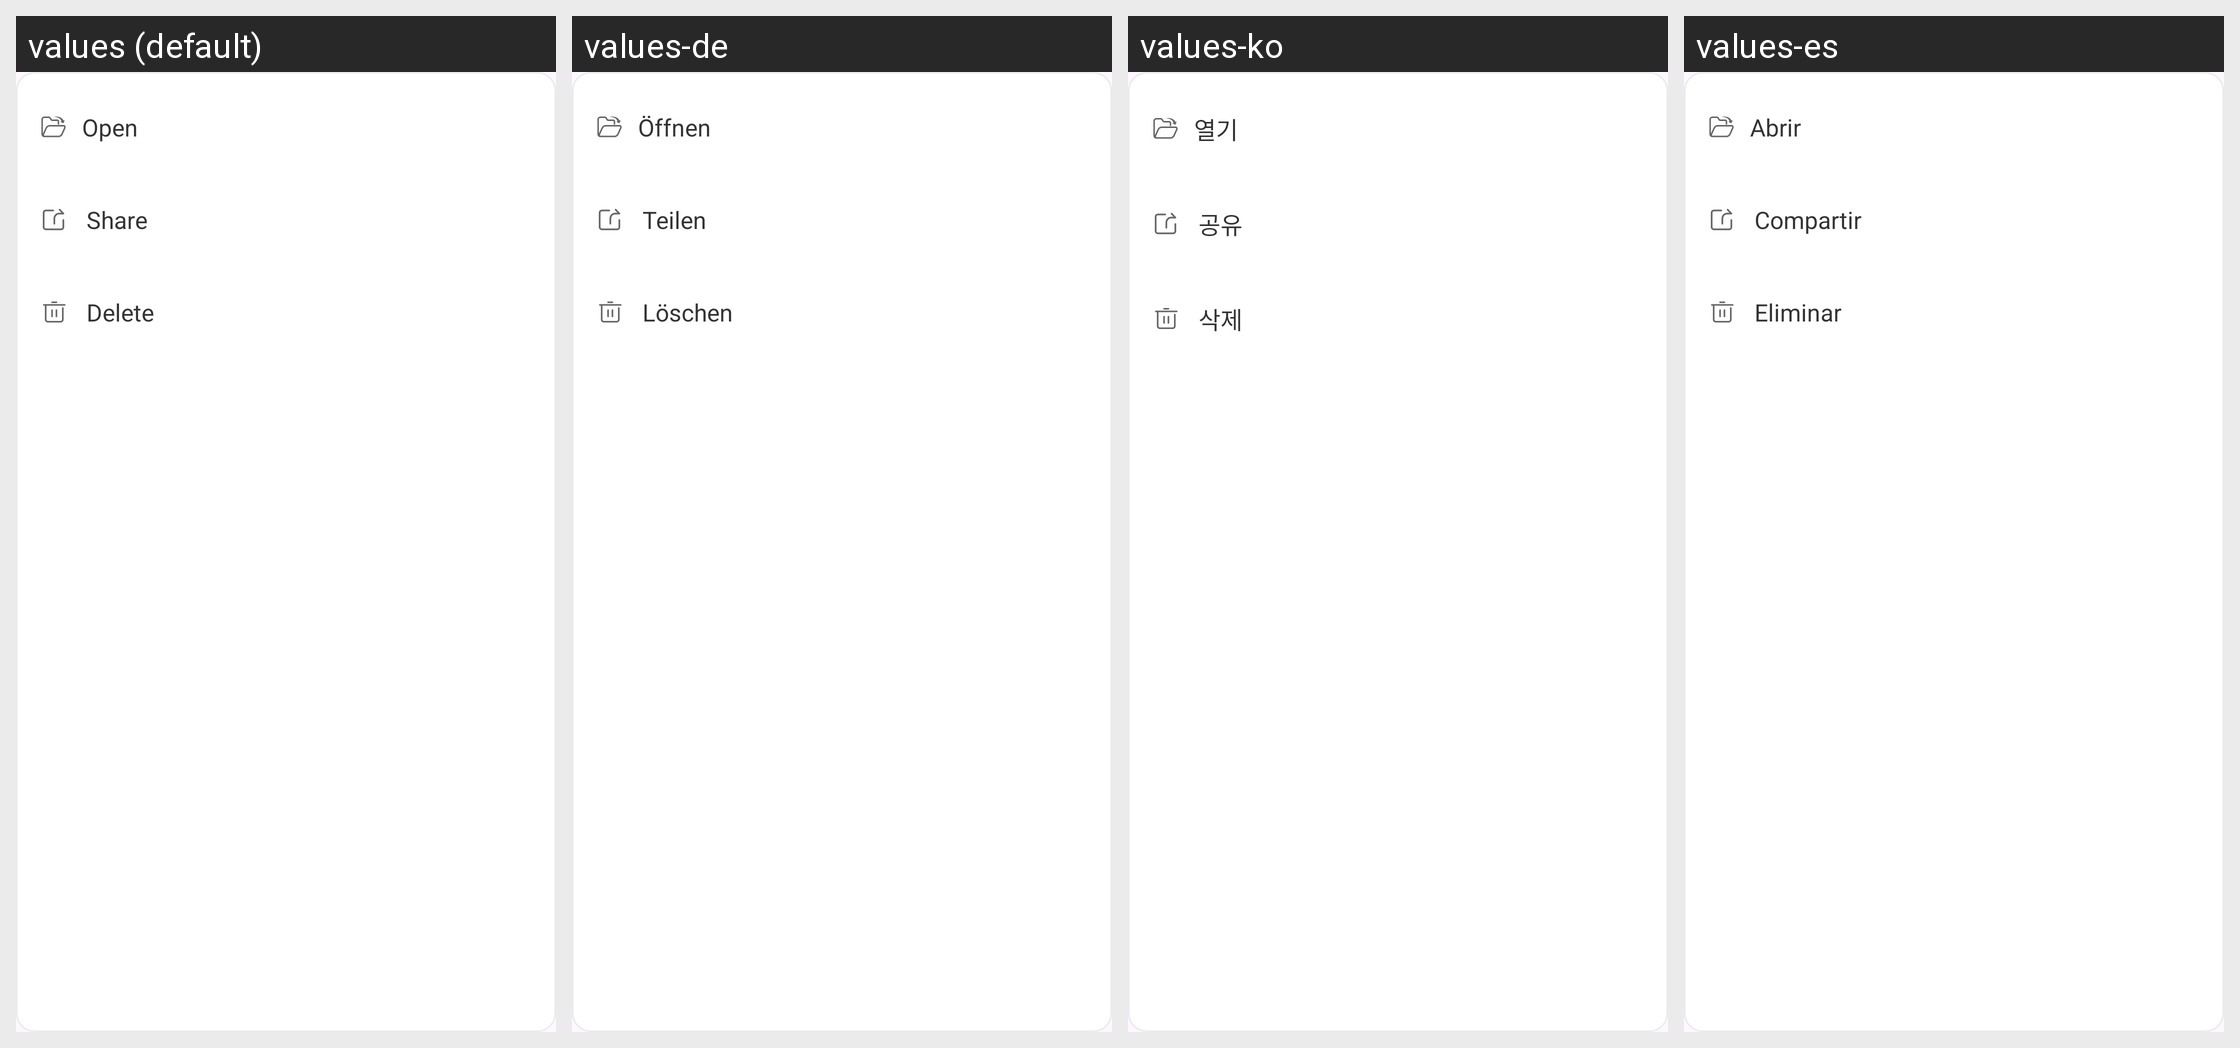

The same Android screen rendered under several of its app's locales, left to right. List the strings drawn on it with the default value and each locale's translation.
Android screen res/layout/popup_file_options.xml rendered under 4 locales, left to right: values (default), values-de, values-ko, values-es. Device: Nexus 5 (rendered at 1080×1920; each locale shown at half size, 540×960, under a caption strip naming it); theme Theme.Browser.
Other locales in the repository, not shown: values-fr, values-hi, values-in, values-ja, values-pt, values-ru, values-zh, values-zh-rCN, values-zh-rTW.
Strings drawn on this screen, with the default value and each locale's value (text and hints the layout hard-codes, and strings that could not be matched under every locale, appear in the picture but are not listed):

file_option_open
  values: Open
  values-de: Öffnen
  values-ko: 열기
  values-es: Abrir

file_option_share
  values: Share
  values-de: Teilen
  values-ko: 공유
  values-es: Compartir

file_option_delete
  values: Delete
  values-de: Löschen
  values-ko: 삭제
  values-es: Eliminar
